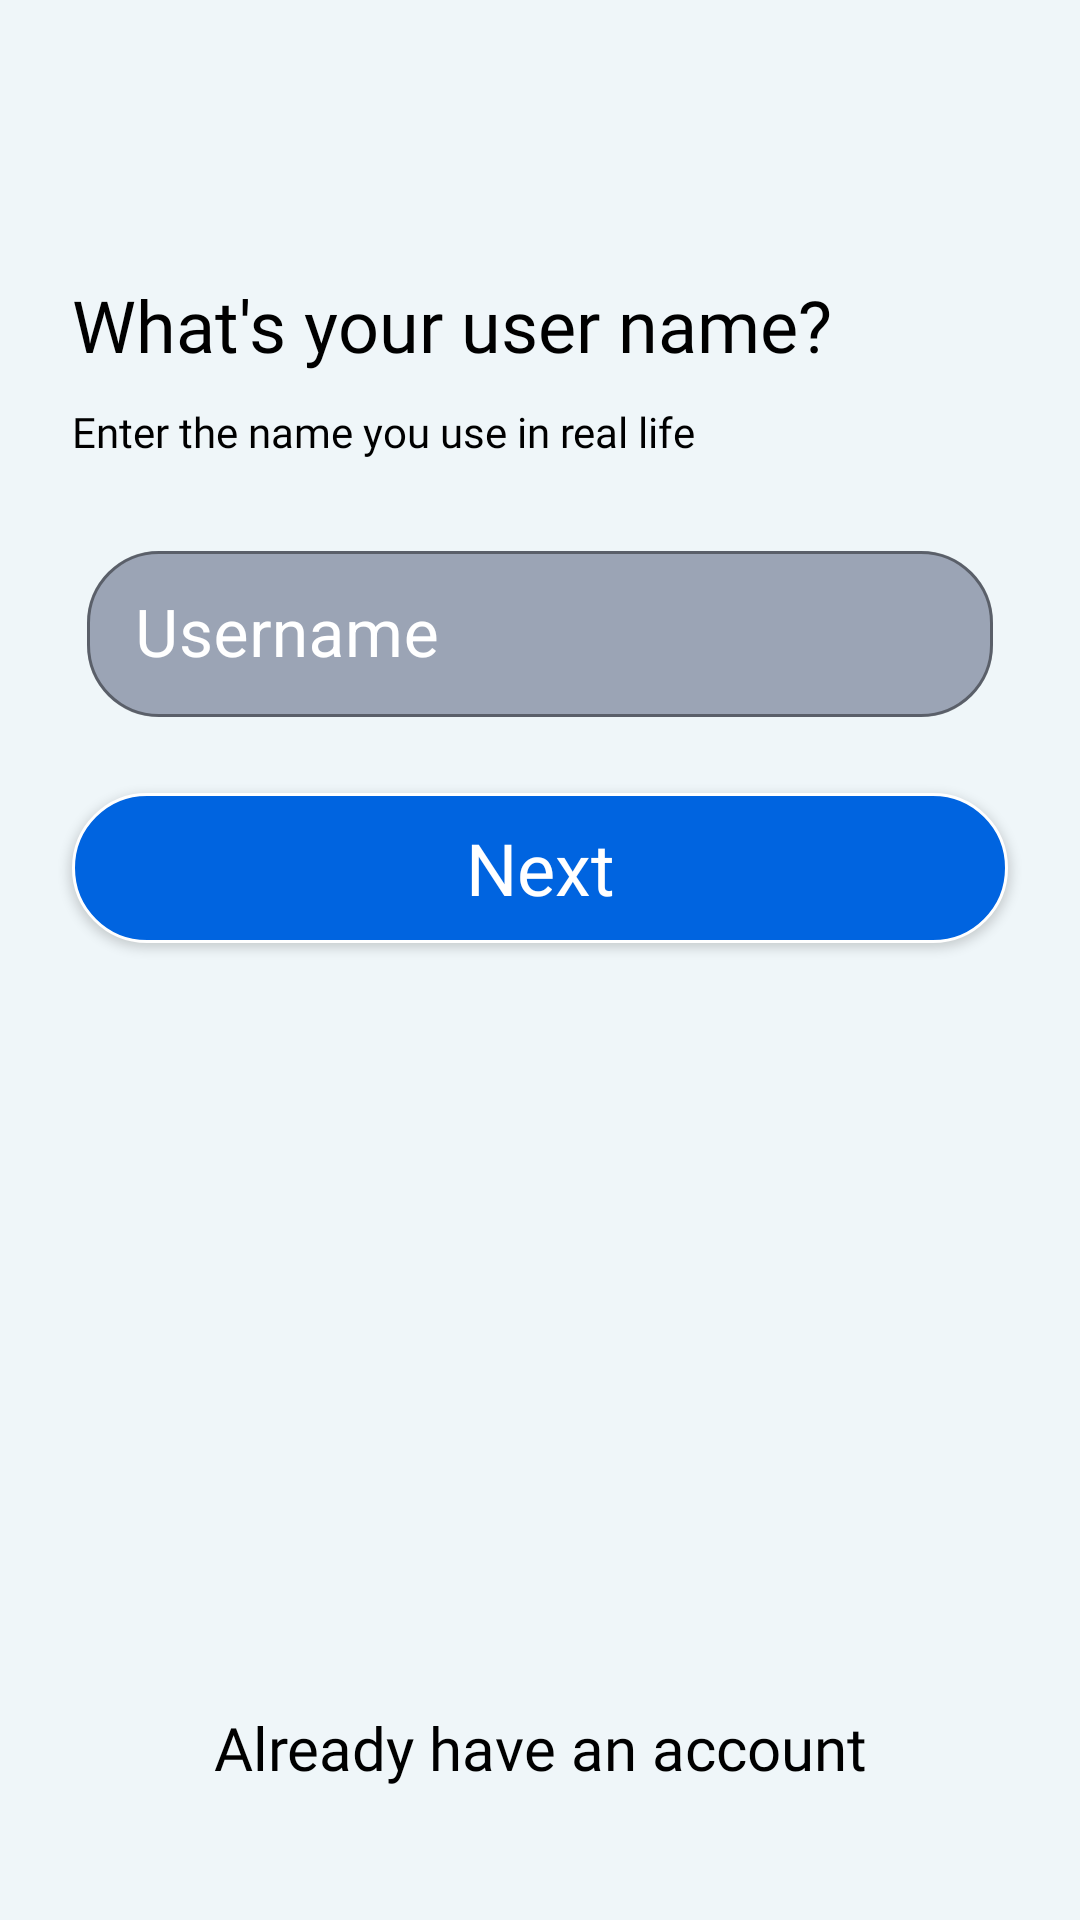

The Android layout XML behind this screen, and the referenced resources:
<!-- AndroidManifest.xml: application theme Theme.ChatApp -->
<!-- res/layout/fragment_sign_up_user_name.xml -->
<?xml version="1.0" encoding="utf-8"?>
<layout xmlns:android="http://schemas.android.com/apk/res/android"
    xmlns:app="http://schemas.android.com/apk/res-auto">

    <data>

        <variable
            name="signUpViewModel"
            type="com.example.chatapp.viewmodel.SignUpViewModel" />
    </data>

    <androidx.constraintlayout.widget.ConstraintLayout
        android:layout_width="match_parent"
        android:layout_height="match_parent"
        android:background="@color/main_bg"
        android:clipToPadding="false"
        android:padding="24dp">

        <androidx.appcompat.widget.AppCompatButton
            android:id="@+id/btn_back"
            android:layout_width="48dp"
            android:layout_height="48dp"
            android:background="@drawable/ll_arrow_back_trans"
            app:layout_constraintStart_toStartOf="parent"
            app:layout_constraintTop_toTopOf="parent" />

        <TextView
            android:id="@+id/tv_question"
            android:layout_width="wrap_content"
            android:layout_height="wrap_content"
            android:layout_marginTop="20dp"
            android:fontFamily="@font/text_bold"
            android:text="What's your user name?"
            android:textColor="@color/primary_text"
            android:textSize="24sp"
            app:layout_constraintStart_toStartOf="parent"
            app:layout_constraintTop_toBottomOf="@id/btn_back" />

        <TextView
            android:id="@+id/tv_enter"
            android:layout_width="wrap_content"
            android:layout_height="wrap_content"
            android:layout_marginTop="10dp"
            android:fontFamily="@font/text_bold"
            android:text="Enter the name you use in real life"
            android:textColor="@color/primary_text"
            android:textSize="@dimen/_14sp"
            app:layout_constraintStart_toStartOf="parent"
            app:layout_constraintTop_toBottomOf="@id/tv_question" />

        <LinearLayout
            android:id="@+id/ll_input"
            android:layout_width="match_parent"
            android:layout_height="wrap_content"
            android:layout_marginTop="20dp"
            android:orientation="horizontal"
            app:layout_constraintStart_toStartOf="parent"
            app:layout_constraintTop_toBottomOf="@id/tv_enter">

            <com.google.android.material.textfield.TextInputLayout
                android:id="@+id/til_username"
                style="@style/TextInputLayout"
                android:layout_width="wrap_content"
                android:layout_height="wrap_content"
                android:layout_margin="5dp"
                android:layout_weight="1"
                android:defaultFocusHighlightEnabled="false"
                android:hint="Username"
                app:boxStrokeErrorColor="@color/text_input_error"
                app:endIconMode="clear_text"
                app:errorEnabled="true"
                app:errorIconTint="@color/error"
                app:errorTextColor="@color/error">

                <com.google.android.material.textfield.TextInputEditText
                    android:id="@+id/tiet_username"
                    style="@style/TextInputEditText"
                    android:layout_width="match_parent"
                    android:layout_height="match_parent"
                    android:defaultFocusHighlightEnabled="false"
                    android:text='@{signUpViewModel.usernameLive}'
                    android:textSize="22sp" />

            </com.google.android.material.textfield.TextInputLayout>


        </LinearLayout>


        <androidx.appcompat.widget.AppCompatButton
            android:id="@+id/btn_next"
            style="@style/ButtonStyle"
            android:layout_width="match_parent"
            android:layout_height="50dp"
            android:text="@string/next"
            app:layout_constraintEnd_toEndOf="parent"
            app:layout_constraintStart_toStartOf="parent"
            app:layout_constraintTop_toBottomOf="@+id/ll_input" />


        <TextView
            android:id="@+id/tv_already_have_account"
            android:layout_width="wrap_content"
            android:layout_height="wrap_content"
            android:fontFamily="@font/text_bold"
            android:padding="20dp"
            android:text="Already have an account"
            android:textColor="@color/black"
            android:textSize="@dimen/already_have_account"
            app:layout_constraintBottom_toBottomOf="parent"
            app:layout_constraintEnd_toEndOf="parent"
            app:layout_constraintStart_toStartOf="parent" />

    </androidx.constraintlayout.widget.ConstraintLayout>

</layout>
<!-- resources referenced by this layout -->
<resources>
  <color name="black">#000000</color>
  <color name="error">#ed5f68</color>
  <color name="main_bg">#EFF6F9</color>
  <color name="primary_text">#000000</color>
  <color name="text_input_error">#ed606b</color>
  <dimen name="_14sp">14sp</dimen>
  <dimen name="already_have_account">20sp</dimen>
  <!-- drawable ll_arrow_back_trans (drawable) -->
  <?xml version="1.0" encoding="utf-8"?>
  <layer-list xmlns:android="http://schemas.android.com/apk/res/android">
      <item android:drawable="@drawable/button_trans" />
      <item android:drawable="@drawable/baseline_arrow_back_24" />
  </layer-list>
  <string name="next">Next</string>
  <style name="ButtonStyle">
          <item name="android:elevation">4dp</item>
          <item name="android:fontFamily">@font/text_bold</item>
          <item name="android:textAllCaps">false</item>
          <item name="android:textColor">@color/white</item>
          <item name="android:textSize">24sp</item>
          <item name="android:background">@drawable/bg_button_light_blue</item>
      </style>
  <style name="TextInputEditText">
          <item name="android:textColor">@color/black</item>
          <item name="android:textColorHint">@color/black</item>
      </style>
  <style name="TextInputLayout" parent="Widget.MaterialComponents.TextInputLayout.OutlinedBox.Dense">
          <item name="elevation">4dp</item>
          <item name="android:textColorHint">@color/main_start_color</item>
          <item name="boxBackgroundColor">@color/grey</item>
          <item name="boxCornerRadiusBottomEnd">24dp</item>
          <item name="boxCornerRadiusBottomStart">24dp</item>
          <item name="boxCornerRadiusTopEnd">24dp</item>
          <item name="boxCornerRadiusTopStart">24dp</item>
          <item name="boxStrokeColor">@color/black</item>
          <item name="hintTextColor">@color/secondary_text</item>
      </style>
  <style name="Theme.ChatApp" parent="Theme.MaterialComponents.Light.NoActionBar">
          <item name="colorPrimary">@color/primary</item>
          <item name="android:statusBarColor" tools:targetApi="l">@color/primary</item>
      </style>
  <color name="white">#FFFFFF</color>
  <!-- drawable bg_button_light_blue (drawable) -->
  <?xml version="1.0" encoding="utf-8"?>
  <shape xmlns:android="http://schemas.android.com/apk/res/android"
      android:shape="rectangle">
      <corners android:radius="30dp" />
      <solid android:color="@color/button_background"/>
      <stroke android:color="@color/white" android:width="1dp">
  
      </stroke>
  </shape>
  <color name="main_start_color">#FFFFFF</color>
  <color name="grey">#9BA4B5</color>
  <color name="secondary_text">#07355D</color>
  <color name="primary">#000000</color>
  <color name="button_background">#0064e0</color>
</resources>
